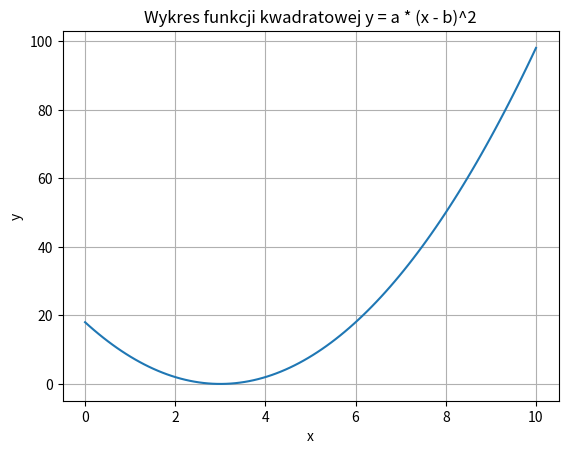

The script that saved this image:
import numpy as np
import matplotlib.pyplot as plt

# Definiujemy współczynniki a i b
a = 2
b = 3

# Tworzymy zakres zmiennej niezależnej x
x = np.linspace(0, 10, 100)  # Przykładowy zakres od 0 do 10 z 100 punktami

# Obliczamy wartości funkcji kwadratowej y
y = a * (x - b)**2

# Tworzymy wykres
plt.plot(x, y)
plt.title('Wykres funkcji kwadratowej y = a * (x - b)^2')
plt.xlabel('x')
plt.ylabel('y')
plt.grid(True)
plt.show()
